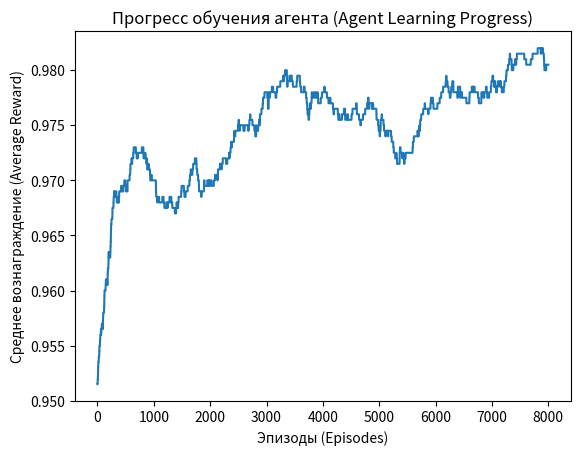

Source code (Python):
import numpy as np
import random
import matplotlib.pyplot as plt
from collections import defaultdict

# Среда для игры в крестики-нолики
class TicTacToe:
    def __init__(self):
        # Инициализация пустой доски 3x3
        self.board = np.zeros((3, 3), dtype=int)
        self.current_player = 1  # Агент всегда первый и играет "X"

    def reset(self):
        # Сброс доски к начальному состоянию
        self.board.fill(0)
        self.current_player = 1
        return self.board

    def step(self, action):
        # Выполнение действия, обновление доски и проверка окончания игры
        if self.board[action] != 0:
            raise ValueError("Invalid action!")
        self.board[action] = self.current_player
        reward, done = self.check_game_over()
        self.current_player *= -1  # Смена игрока
        return self.board, reward, done

    def check_game_over(self):
        # Проверка условий победы/проигрыша или ничьи
        for i in range(3):
            if abs(sum(self.board[i, :])) == 3 or abs(sum(self.board[:, i])) == 3:
                return 1 if self.current_player == 1 else -1, True
        if abs(sum(self.board.diagonal())) == 3 or abs(sum(np.fliplr(self.board).diagonal())) == 3:
            return 1 if self.current_player == 1 else -1, True
        return (0, True) if not (self.board == 0).any() else (0, False)

    def available_actions(self):
        # Возвращение доступных действий
        return [(i, j) for i in range(3) for j in range(3) if self.board[i, j] == 0]

# Простой противник
class SimpleAgent:
    def __init__(self, strategy="random"):
        self.strategy = strategy  # Стратегия противника

    def choose_action(self, env):
        actions = env.available_actions()
        if self.strategy == "random":
            return random.choice(actions)  # Случайный выбор действия
        center, corners = (1, 1), [(0, 0), (0, 2), (2, 0), (2, 2)]
        return center if center in actions else random.choice([c for c in corners if c in actions] or actions)

# Агент Q-learning с измененной жадной стратегией и обновлением таблицы значений
class QLearningAgent:
    def __init__(self, alpha=0.02, gamma=0.9, exploration_prob=0.05):
        # Таблица значений, инициализирующая состояния нормальных значений как 0.5, победные состояния как 1, и проигрышные состояния как 0
        self.q_table = defaultdict(lambda: np.full((3, 3), 0.5))
        self.alpha = alpha  # Скорость обучения
        self.gamma = gamma  # Коэффициент дисконтирования
        self.exploration_prob = exploration_prob  # Фиксированная вероятность исследования 0.05

    def get_state(self, board):
        # Преобразование доски в кортеж для использования в Q-таблице
        return tuple(map(tuple, board))

    def choose_action(self, state, available_actions):
        # Выбор действия с жадной стратегией с фиксированной вероятностью исследования
        if random.uniform(0, 1) < self.exploration_prob:
            return random.choice(available_actions)  # Исследование
        return max(available_actions, key=lambda x: self.q_table[state][x])  # Эксплуатация

    def update_q_value(self, state, action, reward, next_state, done):
        # Обновление значения Q (Update Q-value)
        current_q_value = self.q_table[state][action]
        next_max_q_value = np.max(self.q_table[next_state]) if not done else (1 if reward == 1 else 0 if reward == -1 else 0.5)
        new_q_value = current_q_value + self.alpha * (reward + self.gamma * next_max_q_value - current_q_value)
        self.q_table[state][action] = new_q_value

    def learn(self, env, opponent, episodes=10000):
        rewards = []  # Список для хранения вознаграждений
        for episode in range(episodes):
            state, total_reward, done = self.get_state(env.reset()), 0, False

            while not done:
                if env.current_player == 1:  # Агент всегда начинает первым
                    available_actions = env.available_actions()
                    action = self.choose_action(state, available_actions)
                    next_board, reward, done = env.step(action)
                    next_state = self.get_state(next_board)
                    self.update_q_value(state, action, reward, next_state, done)
                    state, total_reward = next_state, total_reward + reward
                else:
                    env.step(opponent.choose_action(env))
            rewards.append(total_reward)

        return rewards

# Функция скользящего среднего для сглаживания графика
def moving_average(data, window_size=2000):
    return np.convolve(data, np.ones(window_size) / window_size, mode='valid')

# Инициализация среды и противника
env, opponent = TicTacToe(), SimpleAgent("random")

# Обучение агента и построение графика среднего вознаграждения
agent = QLearningAgent(alpha=0.02, gamma=0.9, exploration_prob=0.05)
rewards = agent.learn(env, opponent)

# Расчет среднего вознаграждения
average_reward = np.mean(rewards)
print("Average Reward:", average_reward)

# Расчет скользящего среднего вознаграждения и построение графика
smoothed_rewards = moving_average(rewards, window_size=2000)
plt.plot(smoothed_rewards)
plt.xlabel("Эпизоды (Episodes)")
plt.ylabel("Среднее вознаграждение (Average Reward)")
plt.title("Прогресс обучения агента (Agent Learning Progress)")

plt.show()
